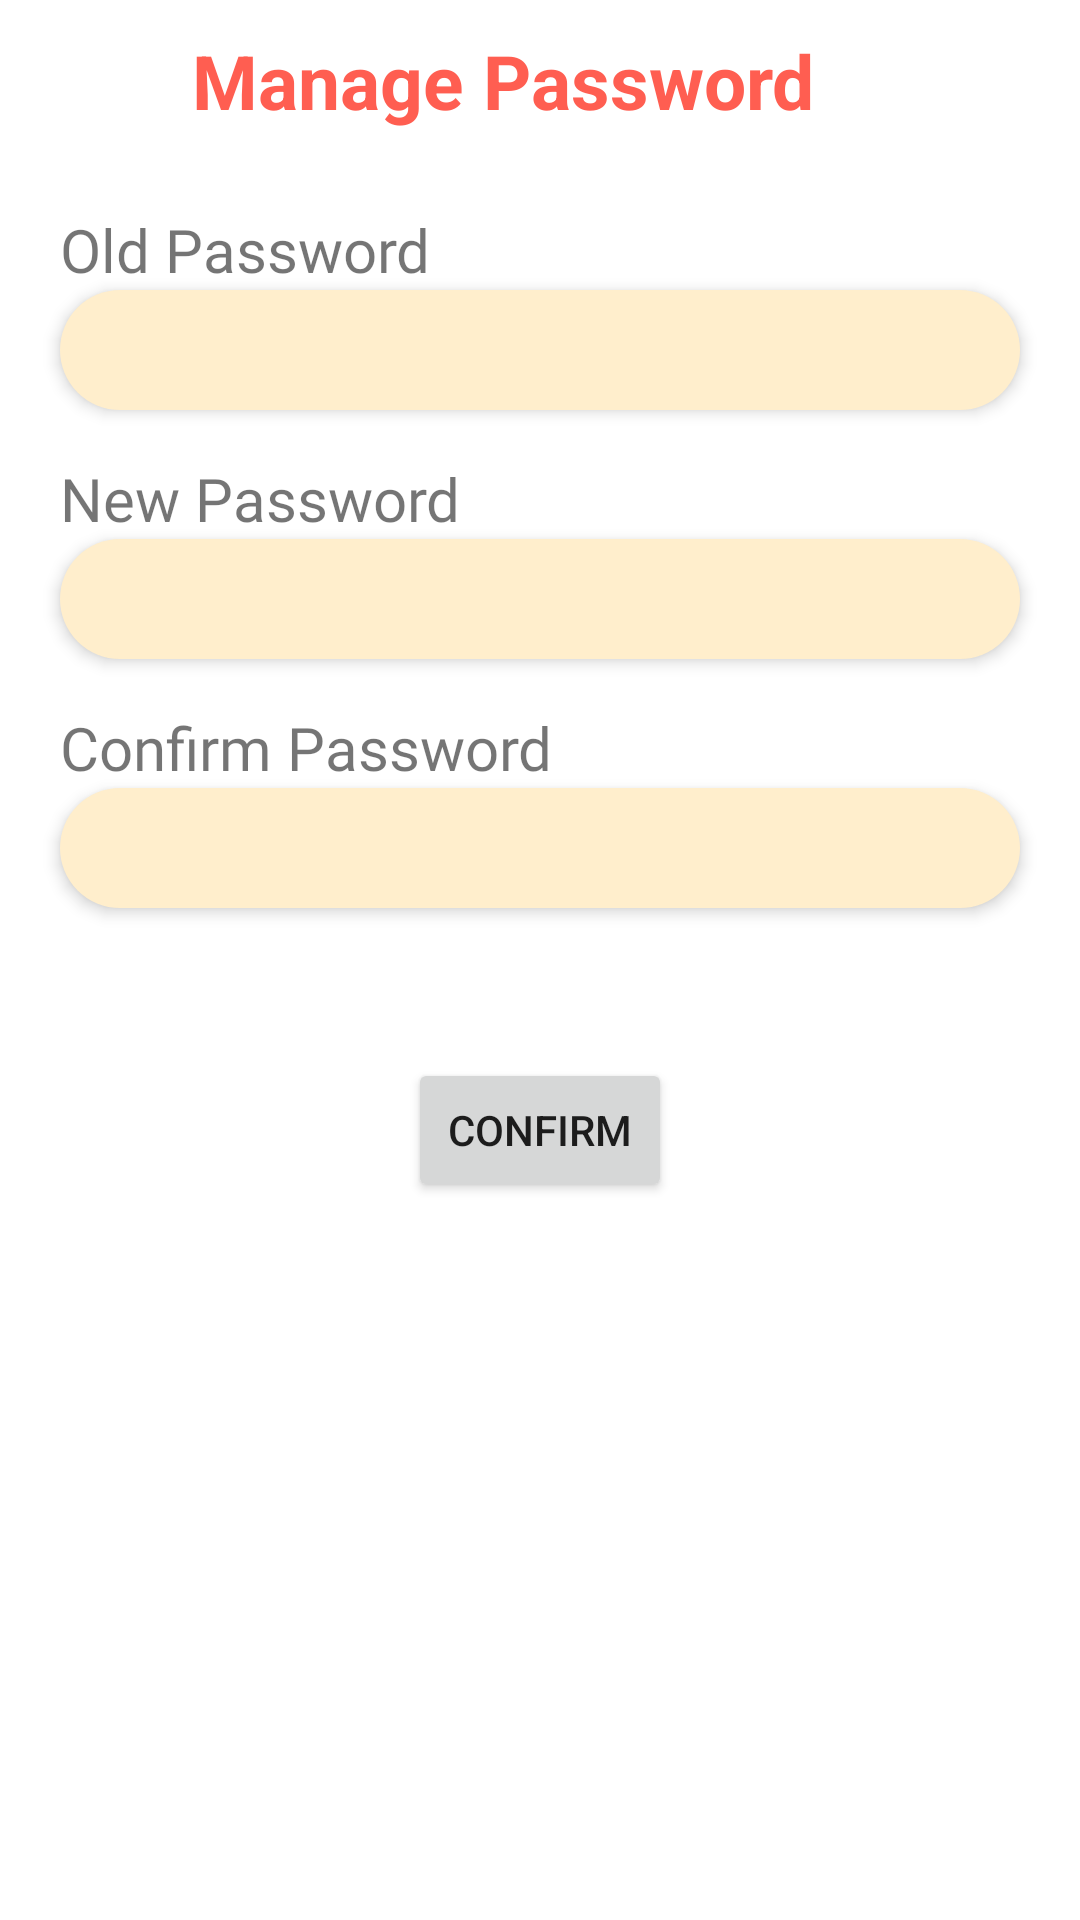

Write the Android layout XML for this screen, with the resource values it uses.
<!-- AndroidManifest.xml: application theme Theme.Eatmou -->
<!-- res/layout/fragment_manage_pw.xml -->
<?xml version="1.0" encoding="utf-8"?>
<RelativeLayout xmlns:android="http://schemas.android.com/apk/res/android"
    xmlns:app="http://schemas.android.com/apk/res-auto"
    xmlns:tools="http://schemas.android.com/tools"
    android:layout_width="match_parent"
    android:layout_height="match_parent"
    tools:context=".ui.ProfilePage.ManagePwFragment">

    <androidx.constraintlayout.widget.ConstraintLayout
        android:id="@+id/edit_profile_title_bar"
        android:layout_width="match_parent"
        android:layout_height="wrap_content"
        android:layout_alignParentTop="true"
        android:layout_marginTop="10sp"
        android:layout_marginBottom="10sp"
        android:verticalScrollbarPosition="defaultPosition">

        <ImageView
            android:id="@+id/back_BtnManagePw"
            android:layout_width="24sp"
            android:layout_height="wrap_content"
            android:layout_alignParentTop="true"
            android:layout_marginStart="20dp"
            android:layout_marginEnd="20dp"
            android:src="@drawable/back_arrow"
            app:layout_constraintBottom_toBottomOf="parent"
            app:layout_constraintStart_toStartOf="parent"
            app:layout_constraintTop_toTopOf="parent"
            android:contentDescription="@string/edit_profile_back_button" />

        <TextView
            android:layout_width="wrap_content"
            android:layout_height="wrap_content"
            android:layout_marginStart="20dp"
            android:layout_marginEnd="20dp"
            android:text="@string/manage_password"
            android:textColor="#FF5E51"
            android:textSize="25sp"
            android:textStyle="bold"
            app:layout_constraintBottom_toBottomOf="@id/back_BtnManagePw"
            app:layout_constraintStart_toEndOf="@id/back_BtnManagePw"
            app:layout_constraintTop_toTopOf="@id/back_BtnManagePw" />
    </androidx.constraintlayout.widget.ConstraintLayout>

    <ScrollView
        android:layout_width="match_parent"
        android:layout_height="match_parent"
        android:layout_below="@id/edit_profile_title_bar">

        <LinearLayout
            android:layout_width="match_parent"
            android:layout_height="wrap_content"
            android:orientation="vertical">

            <TextView
                android:layout_width="wrap_content"
                android:layout_height="wrap_content"
                android:text="@string/old_password"
                android:textSize="20sp"
                android:fontFamily="@font/poppins"
                android:layout_marginTop="16sp"
                android:layout_marginStart="20dp"
                android:layout_marginEnd="20dp">
            </TextView>


            <EditText
                android:id="@+id/input_old_pw"
                android:layout_width="match_parent"
                android:layout_height="40sp"
                android:layout_gravity="center"
                android:background="@drawable/inputbg"
                android:elevation="3sp"
                android:inputType="textPassword"
                android:maxLines="1"
                android:paddingStart="20sp"
                android:paddingEnd="20sp"
                android:layout_marginStart="20dp"
                android:layout_marginEnd="20dp">
            </EditText>


            <TextView
                android:layout_width="match_parent"
                android:layout_height="wrap_content"
                android:text="@string/new_password"
                android:textSize="20sp"
                android:fontFamily="@font/poppins"
                android:layout_marginTop="16sp"
                android:layout_marginStart="20dp"
                android:layout_marginEnd="20dp">
            </TextView>


            <EditText
                android:id="@+id/input_new_pw"
                android:layout_width="match_parent"
                android:layout_height="40sp"
                android:layout_gravity="center"
                android:background="@drawable/inputbg"
                android:elevation="3sp"
                android:inputType="textPassword"
                android:maxLines="1"
                android:paddingStart="20sp"
                android:paddingEnd="20sp"
                android:layout_marginStart="20dp"
                android:layout_marginEnd="20dp">
            </EditText>

            <TextView
                android:layout_width="match_parent"
                android:layout_height="wrap_content"
                android:fontFamily="@font/poppins"
                android:text="@string/confirm_password"
                android:textSize="20sp"
                android:layout_marginTop="16sp"
                android:layout_marginStart="20dp"
                android:layout_marginEnd="20dp"/>


            <EditText
                android:id="@+id/confirm_pw"
                android:layout_width="match_parent"
                android:layout_height="40sp"
                android:layout_gravity="center"
                android:background="@drawable/inputbg"
                android:elevation="3sp"
                android:inputType="textPassword"
                android:maxLines="1"
                android:paddingStart="20sp"
                android:paddingEnd="20sp"
                android:layout_marginBottom="50sp"
                android:layout_marginStart="20dp"
                android:layout_marginEnd="20dp">
            </EditText>

            <Button
                android:id="@+id/confirm_button"
                android:layout_width="wrap_content"
                android:layout_height="wrap_content"
                android:text="@string/confirm"
                android:layout_gravity="center"
                android:layout_marginStart="20dp"
                android:layout_marginEnd="20dp">
            </Button>
        </LinearLayout>
    </ScrollView>
</RelativeLayout>
<!-- resources referenced by this layout -->
<resources>
  <!-- drawable inputbg (drawable) -->
  <?xml version="1.0" encoding="utf-8"?>
  <selector xmlns:android="http://schemas.android.com/apk/res/android">
      <item>
          <shape android:shape="rectangle">
              <solid android:color="#FFEECC"/>
              <corners android:radius="20sp"/>
          </shape>
      </item>
  </selector>
  <string name="confirm">Confirm</string>
  <string name="confirm_password">Confirm Password</string>
  <string name="edit_profile_back_button">Edit Profile Back Button</string>
  <string name="manage_password">Manage Password</string>
  <string name="new_password">New Password</string>
  <string name="old_password">Old Password</string>
  <style name="Theme.Eatmou" parent="Theme.MaterialComponents.DayNight.DarkActionBar">
          
          <item name="colorPrimary">@color/purple_500</item>
          <item name="colorPrimaryVariant">@color/purple_700</item>
          <item name="colorOnPrimary">@color/white</item>
          
          <item name="colorSecondary">@color/teal_200</item>
          <item name="colorSecondaryVariant">@color/teal_700</item>
          <item name="colorOnSecondary">@color/black</item>
          
          <item name="android:statusBarColor">?attr/colorPrimaryVariant</item>
          
      </style>
  <color name="purple_500">#FF6200EE</color>
  <color name="purple_700">#FF3700B3</color>
  <color name="white">#FFFFFFFF</color>
  <color name="teal_200">#FF03DAC5</color>
  <color name="teal_700">#FF018786</color>
  <color name="black">#FF000000</color>
</resources>
